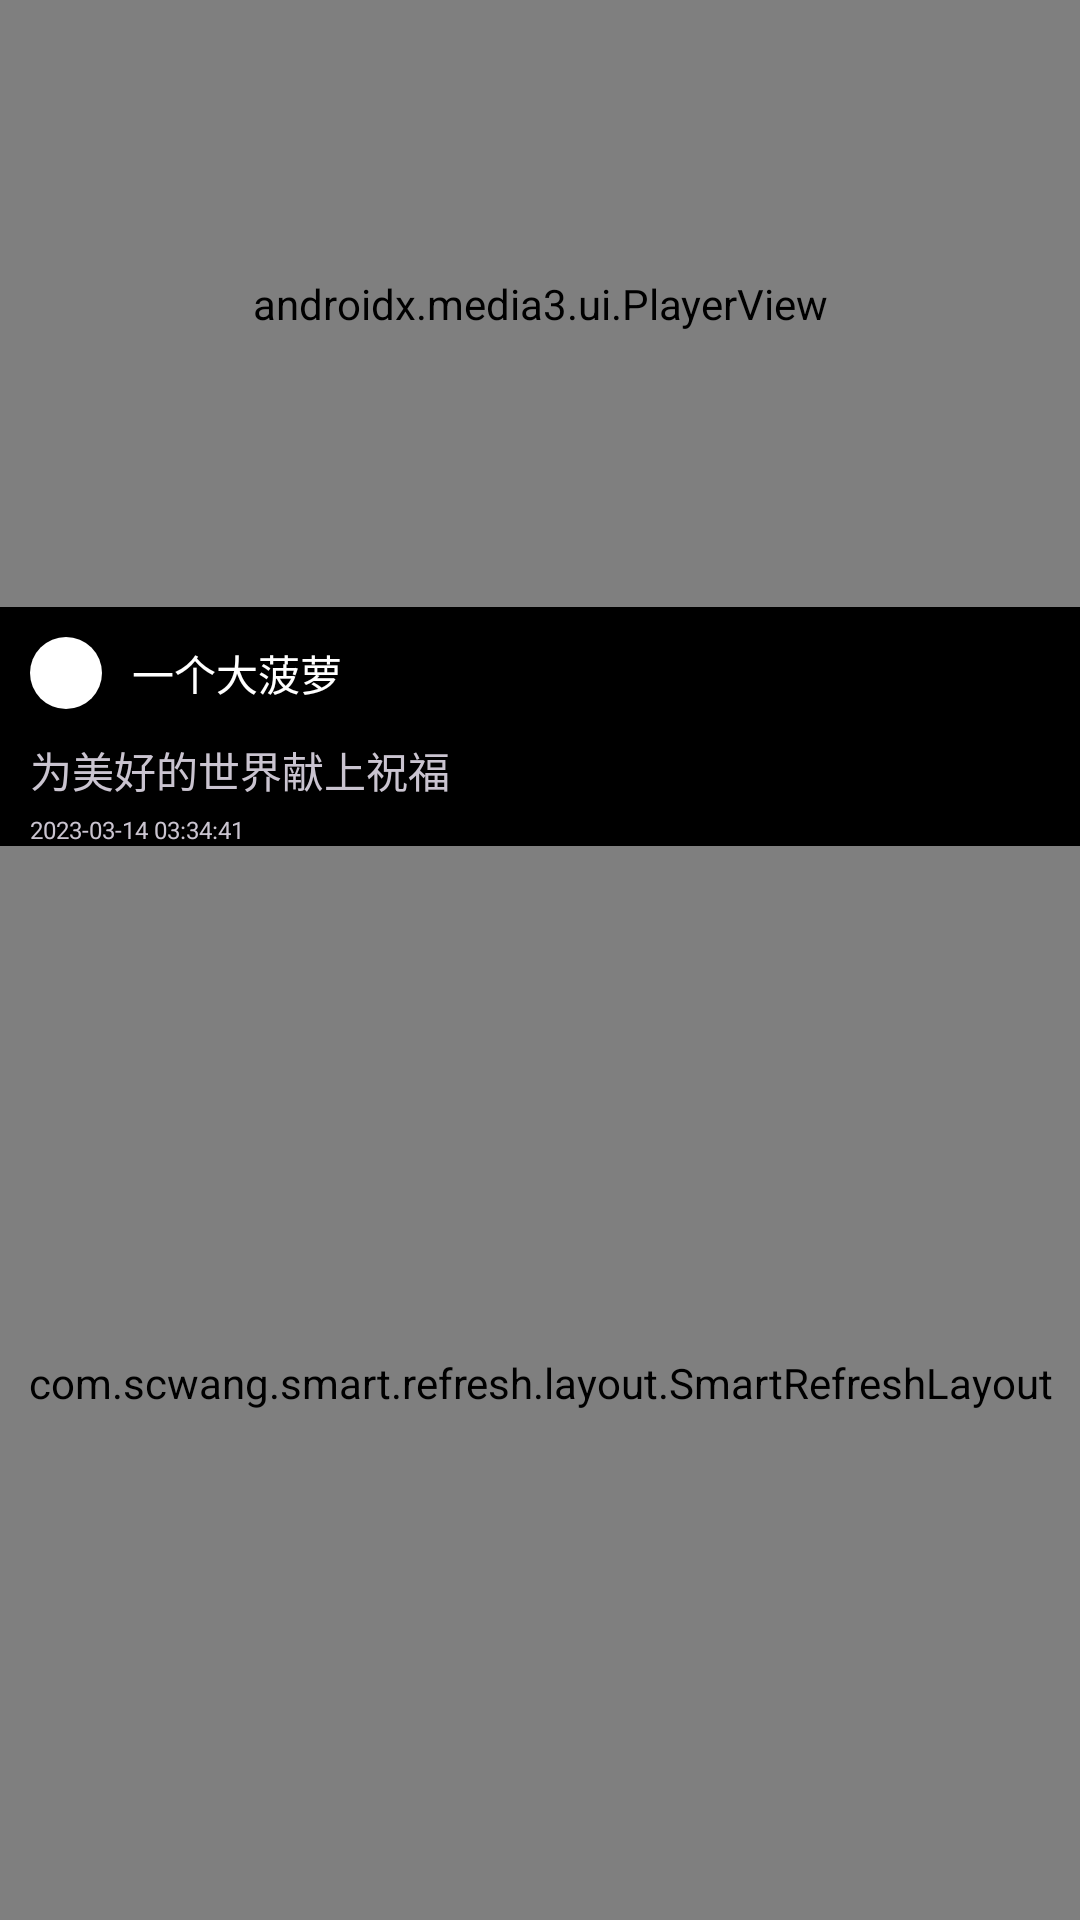

The Android layout XML behind this screen, and the referenced resources:
<!-- AndroidManifest.xml: application theme Theme.My_video_player -->
<!-- res/layout/activity_play_page.xml -->
<?xml version="1.0" encoding="utf-8"?>
<androidx.constraintlayout.widget.ConstraintLayout xmlns:android="http://schemas.android.com/apk/res/android"
    xmlns:app="http://schemas.android.com/apk/res-auto"
    xmlns:tools="http://schemas.android.com/tools"
    android:id="@+id/main"
    android:layout_width="match_parent"
    android:layout_height="match_parent"
    android:background="#000000"
    tools:context=".activities.PlayPageActivity">

    <androidx.media3.ui.PlayerView
        android:id="@+id/player_view"
        android:layout_width="match_parent"
        android:layout_height="0dp"
        app:controller_layout_id="@layout/player_controller"
        app:layout_constraintDimensionRatio="16:9"
        app:layout_constraintEnd_toEndOf="parent"
        app:layout_constraintStart_toStartOf="parent"
        app:layout_constraintTop_toTopOf="parent"
        app:show_buffering="always"
        app:use_controller="true" />

    <androidx.media3.ui.DefaultTimeBar
        android:id="@+id/time_bar"
        android:layout_width="0dp"
        android:layout_height="2dp"
        android:layout_marginStart="-8dp"
        android:layout_marginEnd="-8dp"
        app:layout_constraintBottom_toBottomOf="@id/player_view"
        app:layout_constraintEnd_toEndOf="@id/player_view"
        app:layout_constraintStart_toStartOf="@id/player_view"
        app:played_color="#FB9AEC"
        app:unplayed_color="#80000000" />

    <androidx.constraintlayout.utils.widget.ImageFilterView
        android:scaleType="centerCrop"
        android:id="@+id/author_image"
        android:layout_width="24dp"
        android:layout_height="24dp"
        android:layout_marginStart="10dp"
        android:layout_marginTop="10dp"
        android:background="@color/white"
        app:layout_constraintStart_toStartOf="parent"
        app:layout_constraintTop_toBottomOf="@id/player_view"
        app:round="99999dp" />

    <TextView
        android:id="@+id/author_name"
        android:layout_width="wrap_content"
        android:layout_height="wrap_content"
        android:layout_marginStart="10dp"
        android:text="一个大菠萝"
        android:textColor="@color/white"
        app:layout_constraintBottom_toBottomOf="@id/author_image"
        app:layout_constraintStart_toEndOf="@id/author_image"
        app:layout_constraintTop_toTopOf="@id/author_image" />

    <TextView
        android:id="@+id/video_title"
        android:layout_width="match_parent"
        android:layout_height="wrap_content"
        android:layout_marginStart="10dp"
        android:layout_marginTop="10dp"
        android:ellipsize="end"
        android:maxLines="2"
        android:text="为美好的世界献上祝福"
        app:layout_constraintTop_toBottomOf="@id/author_image" />

    <TextView
        android:id="@+id/upload_date"
        android:layout_width="wrap_content"
        android:layout_height="wrap_content"
        android:layout_marginTop="4dp"
        android:text="2023-03-14 03:34:41"
        android:textSize="8sp"
        app:layout_constraintStart_toStartOf="@id/video_title"
        app:layout_constraintTop_toBottomOf="@id/video_title" />

    <com.scwang.smart.refresh.layout.SmartRefreshLayout
        android:id="@+id/player_page_refresh"
        android:layout_width="match_parent"
        android:layout_height="0dp"
        app:layout_constraintBottom_toBottomOf="parent"
        app:layout_constraintTop_toBottomOf="@id/upload_date">

        <androidx.recyclerview.widget.RecyclerView
            android:id="@+id/video_recommend_recycler_view"
            android:layout_width="match_parent"
            android:layout_height="match_parent"
            android:layout_margin="-1dp"
            android:layout_marginTop="8dp"
            android:padding="10dp" />

        <com.scwang.smart.refresh.footer.ClassicsFooter
            android:layout_width="match_parent"
            android:layout_height="wrap_content" />
    </com.scwang.smart.refresh.layout.SmartRefreshLayout>

</androidx.constraintlayout.widget.ConstraintLayout>
<!-- res/layout/player_controller.xml (included above) -->
<androidx.constraintlayout.widget.ConstraintLayout xmlns:android="http://schemas.android.com/apk/res/android"
    xmlns:app="http://schemas.android.com/apk/res-auto"
    android:layout_width="match_parent"
    android:layout_height="match_parent"
    android:background="@drawable/controller_background"
    android:padding="6dp">

    <ImageView
        android:id="@+id/back_btn"
        android:layout_width="35dp"
        android:layout_height="35dp"
        android:padding="10dp"
        android:src="@drawable/back"
        app:layout_constraintBottom_toBottomOf="@id/exo_text"
        app:layout_constraintStart_toStartOf="parent"
        app:layout_constraintTop_toTopOf="@id/exo_text" />

    <TextView
        android:id="@+id/exo_text"
        android:layout_width="wrap_content"
        android:layout_height="wrap_content"
        android:layout_marginStart="2dp"
        android:ellipsize="end"
        android:maxWidth="220dp"
        android:maxLines="1"
        android:text="为美好的世界献上祝福"
        android:textColor="#B2000000"
        android:textSize="12sp"
        app:layout_constraintStart_toEndOf="@id/back_btn"
        app:layout_constraintTop_toTopOf="parent" />

    <androidx.media3.ui.DefaultTimeBar
        android:id="@id/exo_progress"
        android:layout_width="0dp"
        android:layout_height="16dp"
        android:layout_marginBottom="4dp"
        app:bar_height="2dp"
        app:buffered_color="#8BAAAAAA"
        app:layout_constraintBottom_toBottomOf="parent"
        app:layout_constraintLeft_toRightOf="@id/play_or_pause"
        app:layout_constraintRight_toLeftOf="@id/exo_position"
        app:played_color="#99EDB0E3"
        app:scrubber_drawable="@drawable/eevee"
        app:unplayed_color="#80000000" />

    <TextView
        android:id="@+id/exo_position"
        android:layout_width="wrap_content"
        android:layout_height="wrap_content"
        android:layout_marginStart="2dp"
        android:layout_marginTop="2dp"
        android:layout_marginEnd="2dp"
        android:textColor="#CD000000"
        android:textSize="12sp"
        app:layout_constraintBottom_toBottomOf="@id/exo_progress"
        app:layout_constraintLeft_toRightOf="@id/exo_progress"
        app:layout_constraintRight_toLeftOf="@id/time_divider"
        app:layout_constraintTop_toTopOf="@id/exo_progress" />

    <TextView
        android:id="@+id/time_divider"
        android:layout_width="wrap_content"
        android:layout_height="wrap_content"
        android:text="/"
        android:textColor="#CD000000"
        android:textSize="12sp"
        app:layout_constraintBottom_toBottomOf="@id/exo_progress"
        app:layout_constraintLeft_toRightOf="@id/exo_position"
        app:layout_constraintRight_toLeftOf="@id/exo_duration"
        app:layout_constraintTop_toTopOf="@id/exo_progress" />

    <TextView
        android:id="@id/exo_duration"
        android:layout_width="wrap_content"
        android:layout_height="wrap_content"
        android:layout_marginStart="2dp"
        android:layout_marginTop="2dp"
        android:layout_marginEnd="2dp"
        android:textColor="#CB000000"
        android:textSize="12sp"
        app:layout_constraintBottom_toBottomOf="@id/exo_progress"
        app:layout_constraintLeft_toRightOf="@id/time_divider"
        app:layout_constraintRight_toLeftOf="@id/fullscreen_btn"
        app:layout_constraintTop_toTopOf="@id/exo_progress" />

    <androidx.constraintlayout.widget.ConstraintLayout
        android:id="@+id/play_or_pause"
        android:layout_width="wrap_content"
        android:layout_height="wrap_content"
        android:layout_marginStart="5dp"
        app:layout_constraintBottom_toBottomOf="@id/exo_progress"
        app:layout_constraintLeft_toLeftOf="parent"
        app:layout_constraintTop_toTopOf="@id/exo_progress">

        <ImageView
            android:id="@+id/exo_play"
            android:layout_width="20dp"
            android:layout_height="20dp"
            android:clickable="true"
            android:src="@drawable/play"
            android:visibility="gone"
            app:layout_constraintStart_toStartOf="parent"
            app:layout_constraintTop_toTopOf="parent" />

        <ImageView
            android:id="@+id/exo_pause"
            android:layout_width="20dp"
            android:layout_height="20dp"
            android:clickable="true"
            android:src="@drawable/pause"
            app:layout_constraintStart_toStartOf="parent"
            app:layout_constraintTop_toTopOf="parent" />
    </androidx.constraintlayout.widget.ConstraintLayout>

    <ImageView
        android:id="@+id/fullscreen_btn"
        android:layout_width="16dp"
        android:layout_height="16dp"
        android:layout_marginLeft="4dp"
        android:layout_marginEnd="5dp"
        android:src="@drawable/fullscreen_selector"
        app:layout_constraintBottom_toBottomOf="@id/exo_progress"
        app:layout_constraintLeft_toRightOf="@id/exo_duration"
        app:layout_constraintRight_toRightOf="parent"
        app:layout_constraintTop_toTopOf="@id/exo_progress" />

    <ImageView
        android:id="@+id/lock_btn"
        android:layout_width="50dp"
        android:layout_height="50dp"
        android:layout_margin="8dp"
        android:padding="14dp"
        android:src="@drawable/lock_status_selector"
        app:layout_constraintBottom_toBottomOf="parent"
        app:layout_constraintStart_toStartOf="parent"
        app:layout_constraintTop_toTopOf="parent" />

</androidx.constraintlayout.widget.ConstraintLayout>
<!-- resources referenced by this layout -->
<resources>
  <!-- drawable back (drawable) -->
  <vector xmlns:android="http://schemas.android.com/apk/res/android"
      android:width="200dp"
      android:height="200dp"
      android:viewportWidth="1024"
      android:viewportHeight="1024">
    <path
        android:pathData="M631,161.9a42.7,42.7 0,0 1,63.1 57.4l-2.5,2.7 -290,292.2 289.7,287.4a42.7,42.7 0,0 1,2.7 57.6l-2.5,2.8a42.7,42.7 0,0 1,-57.6 2.7l-2.8,-2.5 -320,-317.4a42.7,42.7 0,0 1,-2.7 -57.6l2.5,-2.8 320,-322.6z"
        android:fillColor="#B2000000"/>
  </vector>
  <!-- drawable controller_background (drawable) -->
  <?xml version="1.0" encoding="utf-8"?>
  <shape xmlns:android="http://schemas.android.com/apk/res/android">
      <gradient
          android:angle="90"
          android:centerColor="#00FFFFFF"
          android:endColor="#66FFFFFF"
          android:startColor="#66FFFFFF"
          android:type="linear" />
      <corners android:radius="4dp" />
  </shape>
  <!-- drawable fullscreen_selector (drawable) -->
  <?xml version="1.0" encoding="utf-8"?>
  <selector xmlns:android="http://schemas.android.com/apk/res/android">
      <item android:state_selected="true" android:drawable="@drawable/fullscreen_exit">
      </item>
      <item android:drawable="@drawable/fullscreen">
  
      </item>
  </selector>
  <!-- drawable lock_status_selector (drawable) -->
  <?xml version="1.0" encoding="utf-8"?>
  <selector xmlns:android="http://schemas.android.com/apk/res/android">
      <item android:drawable="@drawable/locked" android:state_selected="true" />
      <item android:drawable="@drawable/unlocked" />
  </selector>
  <!-- drawable pause (drawable) -->
  <vector xmlns:android="http://schemas.android.com/apk/res/android"
      android:width="128dp"
      android:height="128dp"
      android:viewportWidth="24"
      android:viewportHeight="24">
    <path
        android:pathData="M14,19L14,5h4v14zM6,19L6,5h4v14z"
        android:fillColor="#9A000000"/>
  </vector>
  <!-- drawable play (drawable) -->
  <vector xmlns:android="http://schemas.android.com/apk/res/android"
      android:width="128dp"
      android:height="128dp"
      android:viewportWidth="24"
      android:viewportHeight="24">
    <path
        android:pathData="M8,17.175V6.825q0,-0.425 0.3,-0.713t0.7,-0.287q0.125,0 0.263,0.037t0.262,0.113l8.15,5.175q0.225,0.15 0.338,0.375t0.112,0.475t-0.112,0.475t-0.338,0.375l-8.15,5.175q-0.125,0.075 -0.262,0.113T9,18.175q-0.4,0 -0.7,-0.288t-0.3,-0.712"
        android:fillColor="#9A000000"/>
  </vector>
  <style name="Theme.My_video_player" parent="Base.Theme.My_video_player" />
  <!-- drawable fullscreen_exit (drawable) -->
  <vector xmlns:android="http://schemas.android.com/apk/res/android"
      android:width="128dp"
      android:height="128dp"
      android:viewportWidth="24"
      android:viewportHeight="24">
    <path
        android:pathData="M6,21v-3L3,18v-2h5v5zM16,21v-5h5v2h-3v3zM3,8L3,6h3L6,3h2v5zM16,8L16,3h2v3h3v2z"
        android:fillColor="#9A000000"/>
  </vector>
  <!-- drawable fullscreen (drawable) -->
  <vector xmlns:android="http://schemas.android.com/apk/res/android"
      android:width="128dp"
      android:height="128dp"
      android:viewportWidth="24"
      android:viewportHeight="24">
    <path
        android:pathData="M3,21v-5h2v3h3v2zM16,21v-2h3v-3h2v5zM3,8L3,3h5v2L5,5v3zM19,8L19,5h-3L16,3h5v5z"
        android:fillColor="#9A000000"/>
  </vector>
  <style name="Base.Theme.My_video_player" parent="Theme.Material3.Dark.NoActionBar">
          
          
      </style>
  <!-- not gathered from this repository: default colours our renderer supplied (Android Studio template values) -->
  <color name="white">#FFFFFFFF</color>
</resources>
